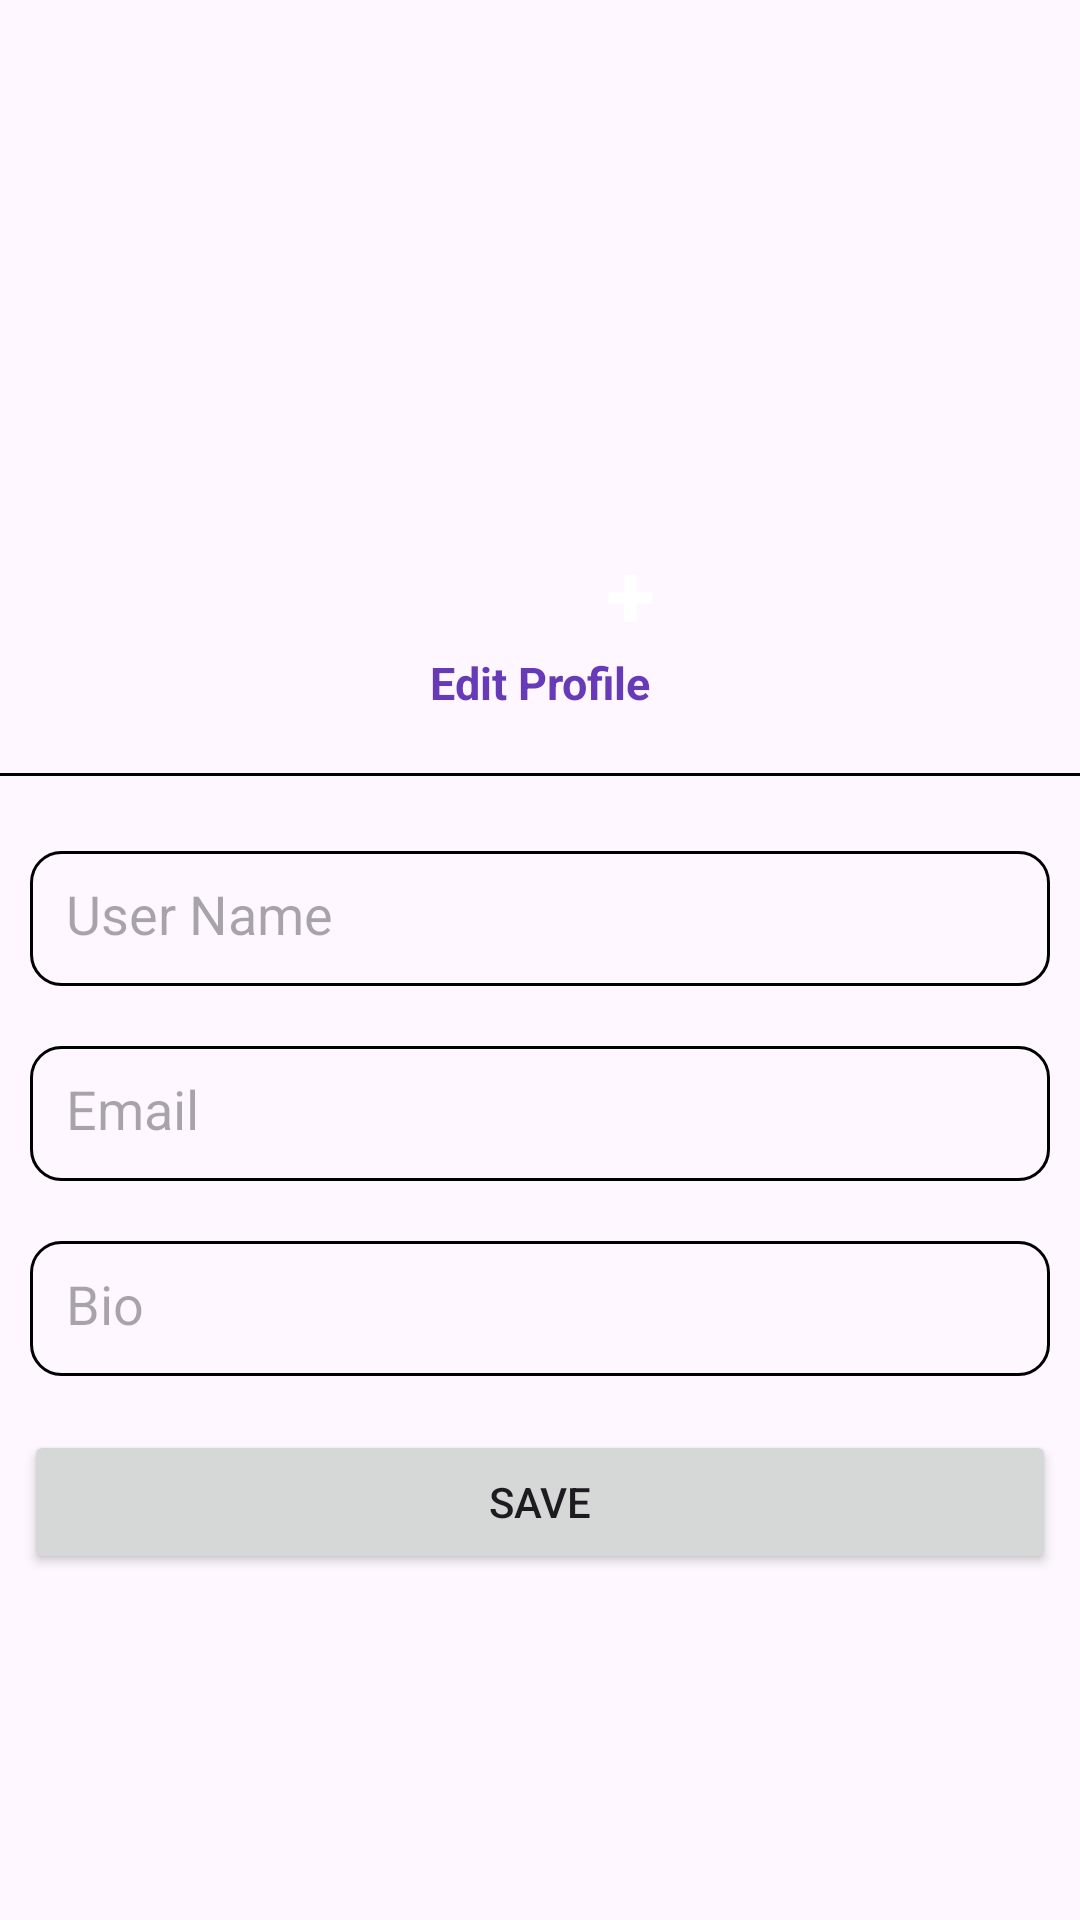

Produce the Android XML layout that renders to this screen, including the resource entries it uses.
<!-- AndroidManifest.xml: application theme Theme.SocialTrailsApp -->
<!-- res/layout/activity_edit_profile.xml -->
<?xml version="1.0" encoding="utf-8"?>
<LinearLayout
    xmlns:tools="http://schemas.android.com/tools"
    xmlns:app="http://schemas.android.com/apk/res-auto"
    xmlns:android="http://schemas.android.com/apk/res/android"
    android:layout_height="match_parent"
    android:layout_width="match_parent"
    android:orientation="vertical"
    android:gravity="center"
    android:paddingTop="10dp">

    <FrameLayout
        android:layout_width="100dp"
        android:layout_height="100dp"
        android:layout_gravity="center">


        <ImageView
            android:id="@+id/profileImageView"
            android:layout_width="match_parent"
            android:layout_height="match_parent"
            android:clipToOutline="true"
            android:scaleType="centerCrop"
            android:src="@drawable/user" />

        <TextView
            android:id="@+id/addProfilePicture"
            android:layout_width="40dp"
            android:layout_height="40dp"
            android:text="+"
            android:textSize="30sp"
            android:textStyle="bold"
            android:textColor="@color/white"
            android:layout_gravity="right|bottom"
            android:gravity="center"
            android:background="@drawable/circle_background" />

    </FrameLayout>


    <TextView
        android:layout_width="wrap_content"
        android:layout_height="wrap_content"
        android:text="Edit Profile"
        android:textColor="@color/purple_color"
        android:textSize="15dp"
        android:layout_marginBottom="20dp"
        android:textStyle="bold"/>



    <View

        android:layout_width="match_parent"
        android:layout_height="1dp"
        android:background="@android:color/black"
        android:layout_marginBottom="15dp"/>

    <EditText
        android:id="@+id/nameEdit"
        android:layout_width="match_parent"
        android:layout_height="45dp"
        android:minHeight="45dp"
        android:hint="User Name"
        android:layout_margin="10dp"
        android:maxLength="20"
        android:background="@drawable/edit_text_border"
        android:padding="12dp"/>


    <EditText
        android:id="@+id/emailEdit"
        android:layout_width="match_parent"
        android:layout_height="45dp"
        android:minHeight="45dp"
        android:hint="Email"
        android:focusable="false"
        android:clickable="false"
        android:layout_margin="10dp"
        android:maxLength="25"
        android:background="@drawable/edit_text_border"
        android:padding="12dp"/>


    <EditText
        android:id="@+id/bioEdit"
        android:layout_width="match_parent"
        android:layout_height="45dp"
        android:minHeight="45dp"
        android:hint="Bio"
        android:layout_margin="10dp"
        android:maxLength="100"
        android:background="@drawable/edit_text_border"
        android:padding="12dp"/>


    <Button
        android:id="@+id/saveBtn"
        android:layout_width="match_parent"
        android:layout_height="wrap_content"
        android:layout_margin="8dp"
        android:text="Save"/>


    
    
    
    
    
    

</LinearLayout>
<!-- resources referenced by this layout -->
<resources>
  <color name="purple_color">#673AB7</color>
  <color name="white">#FFFFFFFF</color>
  <!-- drawable circle_background (drawable) -->
  <?xml version="1.0" encoding="utf-8"?>
  <shape xmlns:android="http://schemas.android.com/apk/res/android"
      android:shape="oval">
      
      <solid android:color="@android:color/transparent"/>
  </shape>
  <!-- drawable edit_text_border (drawable) -->
  <?xml version="1.0" encoding="utf-8"?>
  <shape xmlns:android="http://schemas.android.com/apk/res/android"
      android:shape="rectangle">
  
      <solid android:color="@android:color/transparent" /> 
      <stroke
  
          android:width="1dp"
          android:color="@color/black" /> 
      <corners android:radius="10dp" /> 
  </shape>
  <style name="Theme.SocialTrailsApp" parent="Base.Theme.SocialTrailsApp" />
  <color name="black">#FF000000</color>
  <style name="Base.Theme.SocialTrailsApp" parent="Theme.Material3.DayNight.NoActionBar">
          
          
      </style>
</resources>
